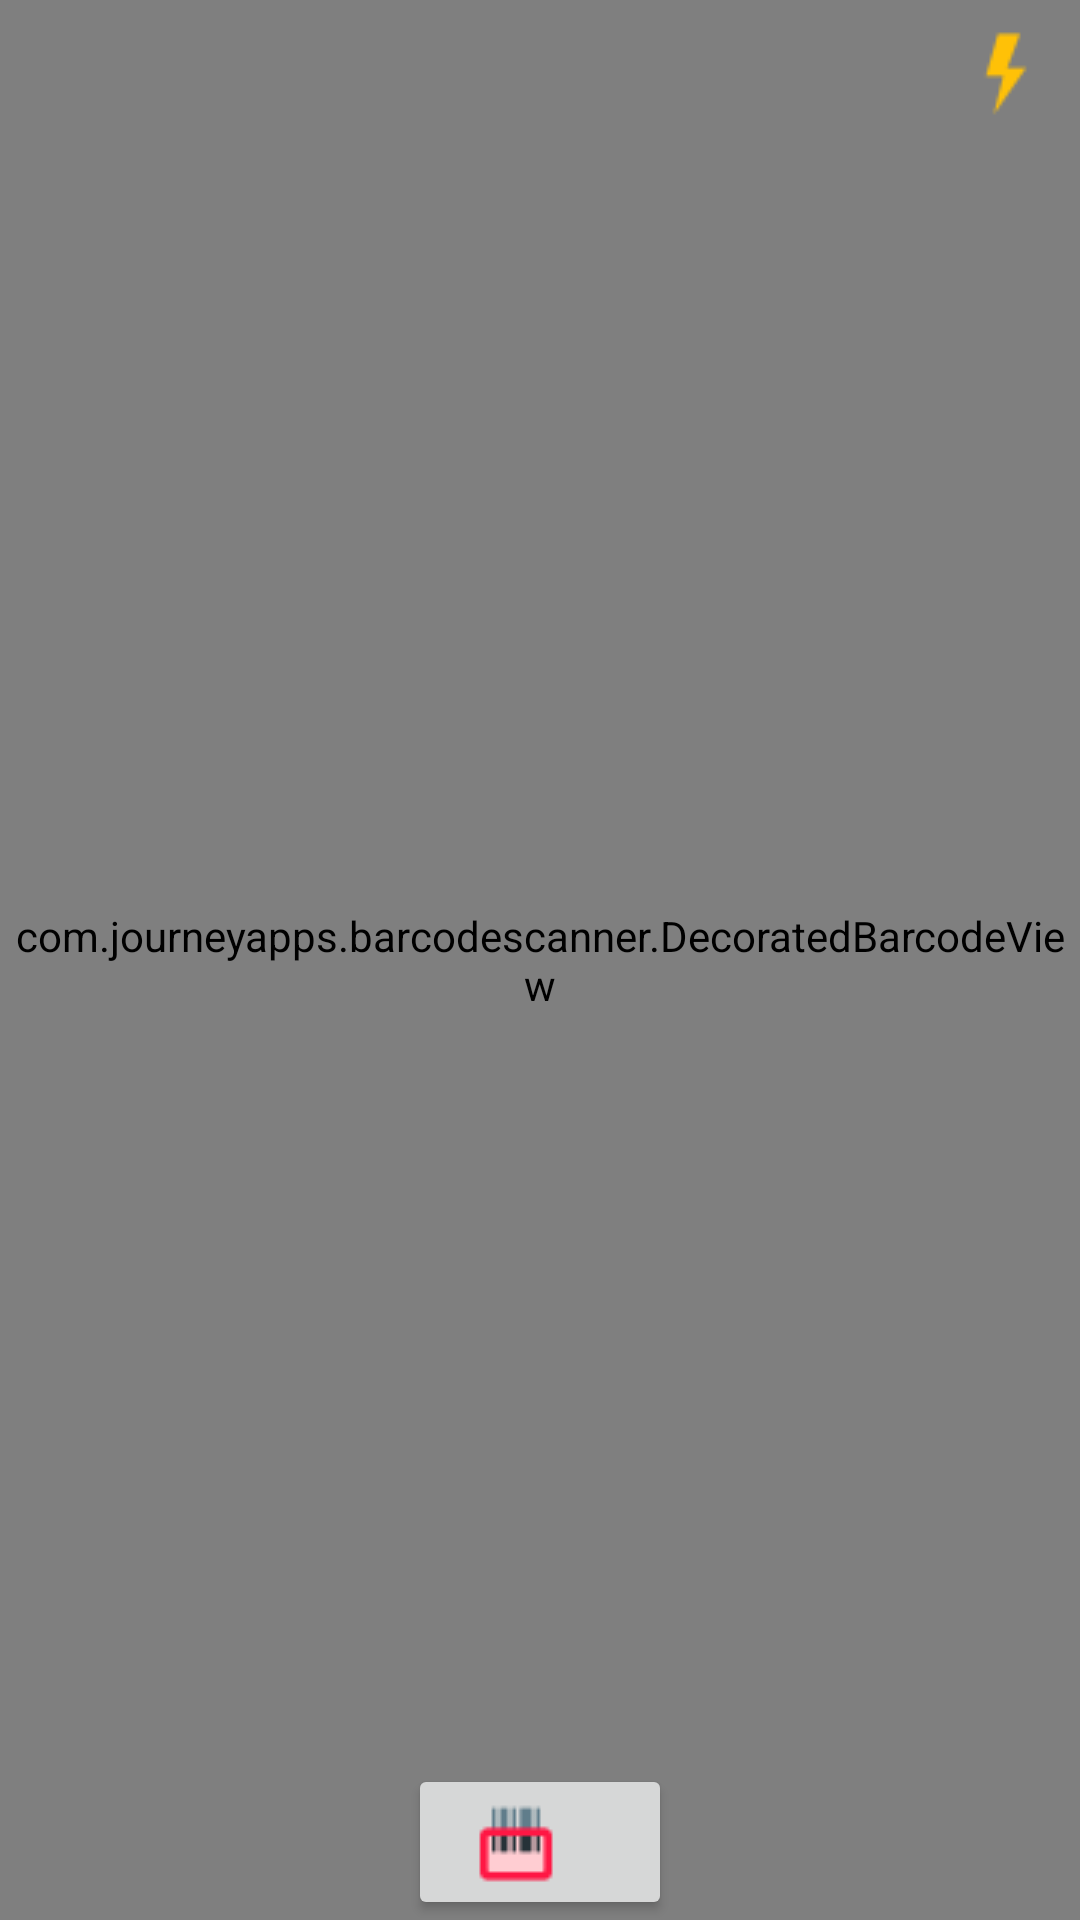

Layout XML and referenced resources for this Android screen:
<!-- AndroidManifest.xml: application theme AppTheme -->
<!-- res/layout/activity_custom_scanner.xml -->
<?xml version="1.0" encoding="utf-8"?>
<RelativeLayout xmlns:android="http://schemas.android.com/apk/res/android"
    xmlns:app="http://schemas.android.com/apk/res-auto"
    xmlns:tools="http://schemas.android.com/tools"
    android:layout_width="match_parent"
    android:layout_height="match_parent"
    tools:context="com.deverdie.barscan.CustomScannerActivity">

    <com.journeyapps.barcodescanner.DecoratedBarcodeView
        android:id="@+id/zxing_barcode_scanner"
        android:layout_width="match_parent"
        android:layout_height="match_parent"
        app:zxing_scanner_layout="@layout/custom_barcode_scanner"/>

    <ImageView
        android:id="@+id/imgFlash"
        android:layout_width="wrap_content"
        android:layout_height="wrap_content"
        android:layout_alignParentEnd="true"
        android:layout_alignParentTop="true"
        android:layout_margin="@dimen/pd_5px"
        android:tag="on"
        android:src="@drawable/flash_on" />

    <Button
        android:id="@+id/change_orientation"
        android:layout_width="wrap_content"
        android:layout_height="wrap_content"
        android:layout_alignParentBottom="true"
        android:layout_centerHorizontal="true"
        android:drawableStart="@drawable/barcode_scanner"
        android:paddingBottom="10dp"
        android:paddingLeft="20dp"
        android:paddingRight="20dp"
        android:paddingTop="10dp" />

</RelativeLayout>
<!-- res/layout/custom_barcode_scanner.xml (included above) -->
<?xml version="1.0" encoding="utf-8"?>
<merge xmlns:android="http://schemas.android.com/apk/res/android"
    xmlns:app="http://schemas.android.com/apk/res-auto">

    <com.journeyapps.barcodescanner.BarcodeView
        android:id="@+id/zxing_barcode_surface"
        android:layout_width="match_parent"
        android:layout_height="match_parent" />
    
    

    <LinearLayout
        android:layout_width="match_parent"
        android:layout_height="match_parent"
        android:orientation="vertical">

        <com.journeyapps.barcodescanner.ViewfinderView
            android:id="@+id/zxing_viewfinder_view"
            android:layout_width="match_parent"
            android:layout_height="match_parent"
            app:zxing_possible_result_points="@color/zxing_custom_possible_result_points"
            app:zxing_result_view="@color/zxing_custom_result_view"
            app:zxing_viewfinder_laser="@color/zxing_custom_viewfinder_laser"
            app:zxing_viewfinder_mask="@color/zxing_custom_viewfinder_mask" />

        <TextView
            android:id="@+id/zxing_status_view"
            android:layout_width="wrap_content"
            android:layout_height="wrap_content"
            android:background="@color/zxing_transparent"
            android:text="@string/zxing_msg_default_status"
            android:textColor="@color/zxing_status_text" />

    </LinearLayout>

</merge>
<!-- resources referenced by this layout -->
<resources>
  <dimen name="pd_5px">8dp</dimen>
  <!-- drawable barcode_scanner: png bitmap (drawable, 548 bytes) -->
  <!-- drawable flash_on: png bitmap (drawable, 699 bytes) -->
  <style name="AppTheme" parent="Theme.AppCompat.Light.NoActionBar">
          <item name="colorPrimaryDark">@color/colorPrimaryDark</item>
          <item name="colorPrimary">@color/colorPrimary</item>
          <item name="android:textColorHighlight">@color/colorPrimary</item>
          <item name="android:textColorHighlightInverse">@color/colorPrimary</item>
          <item name="toolbarStyle">@style/MyActionBar</item>
      </style>
  <color name="colorPrimaryDark">#00600f</color>
  <color name="colorPrimary">#388e3c</color>
  <style name="MyActionBar" parent="@style/Widget.AppCompat.Toolbar">
          <item name="android:background">@color/colorPrimary</item>
          
          <item name="background">@color/colorPrimary</item>
          <item name="android:textColor">#FFFFFF</item>
          <item name="android:textColorPrimary">#FFFFFF</item>
          <item name="android:textColorHighlight">#FFFFFF</item>
      </style>
</resources>
